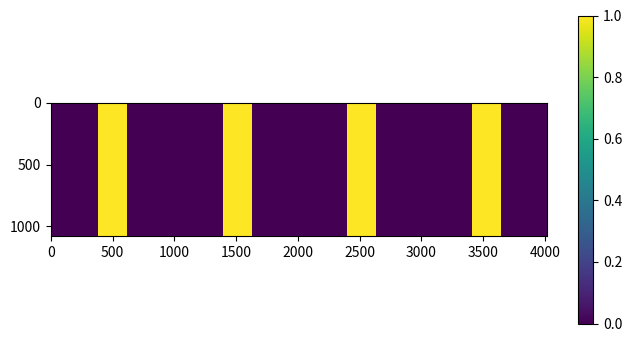

Generate this figure with matplotlib:
import matplotlib.pyplot as plt
import numpy as np
from scipy.stats import norm

# Gaussian distribution parameters and recalculations
mu = 0  # Mean
sigma = 1  # Standard deviation
x = np.linspace(-5, 5, 1000)
pdf_values = norm.pdf(x, mu, sigma)
scaled_pdf_values = (pdf_values - min(pdf_values)) / (max(pdf_values) - min(pdf_values))
threshold = 0.5
rounded_pdf_values = np.where(scaled_pdf_values >= threshold, 1, 0)

n_rows = 1080 # Number of rows in the original matrix
n_cols = len(x)  # Number of columns in the original matrix

# Re-initialize the original matrix with rounded Gaussian distribution values
matrix = np.zeros((n_rows, n_cols))
for i in range(n_rows):
    matrix[i, :] = rounded_pdf_values

# Define the number of times N the smaller matrix should be replicated and spacing
N = 4  # Example value
spacing_columns = 5  # Example value for additional spacing

# Adjusted calculation for the required size of the larger matrix with column-wise placement and spacing
larger_matrix_cols = (n_cols + spacing_columns) * N - spacing_columns
larger_matrix_rows = n_rows

# Initialize the larger matrix with spacing for column-wise placement
larger_matrix_col_wise_with_spacing = np.zeros((larger_matrix_rows, larger_matrix_cols))

# Copy the smaller matrix into the larger matrix N times with spacing
for i in range(N):
    start_col = i * (n_cols + spacing_columns)
    larger_matrix_col_wise_with_spacing[:, start_col:start_col + n_cols] = matrix


# Verify by displaying a portion of the larger matrix










plt.figure(figsize=(8, 4))
plt.imshow(larger_matrix_col_wise_with_spacing, cmap='viridis', interpolation='nearest')
plt.colorbar()
plt.show()
